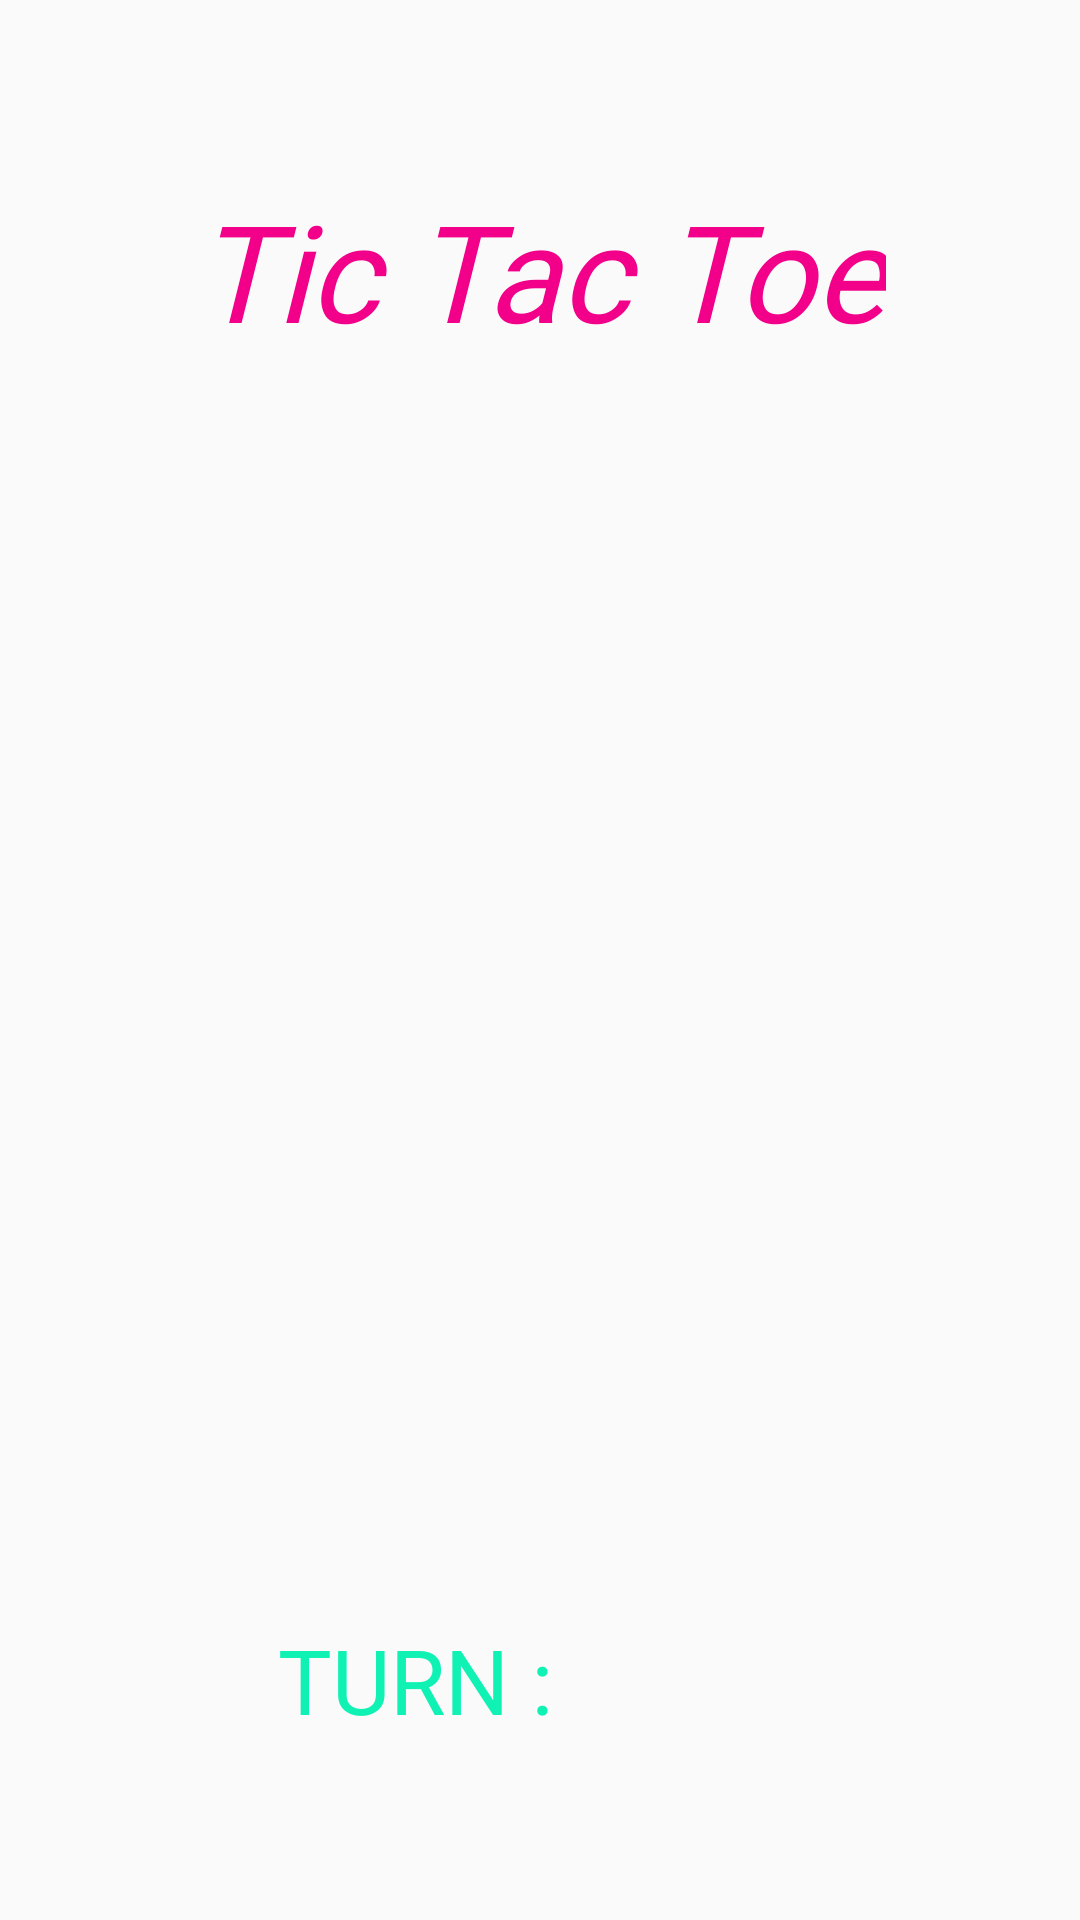

Android layout source for this screen:
<!-- AndroidManifest.xml: application theme AppTheme -->
<!-- res/layout/activity_game.xml -->
<?xml version="1.0" encoding="utf-8"?>
<androidx.constraintlayout.widget.ConstraintLayout xmlns:android="http://schemas.android.com/apk/res/android"
    xmlns:app="http://schemas.android.com/apk/res-auto"
    xmlns:tools="http://schemas.android.com/tools"
    android:layout_width="match_parent"
    android:layout_height="match_parent"
    android:padding="10dp"
    tools:context=".Game">

    <TextView
        android:id="@+id/text"
        android:layout_width="wrap_content"
        android:layout_height="wrap_content"
        android:layout_marginTop="50dp"
        android:fontFamily="@font/comic_sans_ms"
        android:text="@string/app_name"
        android:textColor="#F20089"
        android:textSize="45sp"
        android:textStyle="italic"
        app:layout_constraintEnd_toEndOf="parent"
        app:layout_constraintHorizontal_bias="0.5"
        app:layout_constraintStart_toStartOf="parent"
        app:layout_constraintTop_toTopOf="parent" />

    <ImageView
        android:id="@+id/grid"
        android:layout_width="wrap_content"
        android:layout_height="wrap_content"
        android:contentDescription="@string/grid"
        app:layout_constraintBottom_toTopOf="@+id/turnText"
        app:layout_constraintEnd_toEndOf="parent"
        app:layout_constraintHorizontal_bias="0.5"
        app:layout_constraintStart_toStartOf="parent"
        app:layout_constraintTop_toBottomOf="@+id/text"
        app:srcCompat="@drawable/grid" />

    <LinearLayout
        android:layout_width="0dp"
        android:layout_height="0dp"
        android:orientation="vertical"
        app:layout_constraintBottom_toBottomOf="@+id/grid"
        app:layout_constraintEnd_toEndOf="@+id/grid"
        app:layout_constraintStart_toStartOf="@+id/grid"
        app:layout_constraintTop_toTopOf="@+id/grid">

        <LinearLayout
            android:layout_width="match_parent"
            android:layout_height="match_parent"
            android:layout_weight="1"
            android:orientation="horizontal">

            <ImageView
                android:id="@+id/grid1"
                android:layout_width="match_parent"
                android:layout_height="match_parent"
                android:layout_weight="1"
                android:contentDescription="@string/grids"
                android:onClick="gridTap"
                android:padding="15dp"
                android:tag="0" />

            <ImageView
                android:id="@+id/grid2"
                android:layout_width="match_parent"
                android:layout_height="match_parent"
                android:layout_weight="1"
                android:contentDescription="@string/grids"
                android:onClick="gridTap"
                android:padding="15dp"
                android:tag="1" />

            <ImageView
                android:id="@+id/grid3"
                android:layout_width="match_parent"
                android:layout_height="match_parent"
                android:layout_weight="1"
                android:contentDescription="@string/grids"
                android:onClick="gridTap"
                android:padding="15dp"
                android:tag="2" />
        </LinearLayout>

        <LinearLayout
            android:layout_width="match_parent"
            android:layout_height="match_parent"
            android:layout_weight="1"
            android:orientation="horizontal">

            <ImageView
                android:id="@+id/grid4"
                android:layout_width="match_parent"
                android:layout_height="match_parent"
                android:layout_weight="1"
                android:contentDescription="@string/grids"
                android:onClick="gridTap"
                android:padding="15dp"
                android:tag="3" />

            <ImageView
                android:id="@+id/grid5"
                android:layout_width="match_parent"
                android:layout_height="match_parent"
                android:layout_weight="1"
                android:contentDescription="@string/grids"
                android:onClick="gridTap"
                android:padding="15dp"
                android:tag="4" />

            <ImageView
                android:id="@+id/grid6"
                android:layout_width="match_parent"
                android:layout_height="match_parent"
                android:layout_weight="1"
                android:contentDescription="@string/grids"
                android:onClick="gridTap"
                android:padding="15dp"
                android:tag="5" />
        </LinearLayout>

        <LinearLayout
            android:layout_width="match_parent"
            android:layout_height="match_parent"
            android:layout_weight="1"
            android:orientation="horizontal">

            <ImageView
                android:id="@+id/grid7"
                android:layout_width="match_parent"
                android:layout_height="match_parent"
                android:layout_weight="1"
                android:contentDescription="@string/grids"
                android:onClick="gridTap"
                android:padding="15dp"
                android:tag="6" />

            <ImageView
                android:id="@+id/grid8"
                android:layout_width="match_parent"
                android:layout_height="match_parent"
                android:layout_weight="1"
                android:contentDescription="@string/grids"
                android:onClick="gridTap"
                android:padding="15dp"
                android:tag="7" />

            <ImageView
                android:id="@+id/grid9"
                android:layout_width="match_parent"
                android:layout_height="match_parent"
                android:layout_weight="1"
                android:contentDescription="@string/grids"
                android:onClick="gridTap"
                android:padding="15dp"
                android:tag="8" />
        </LinearLayout>
    </LinearLayout>

    <TextView
        android:id="@+id/turnText"
        android:layout_width="wrap_content"
        android:layout_height="wrap_content"
        android:layout_marginBottom="50dp"
        android:fontFamily="@font/comic_sans_ms"
        android:text="@string/turn"
        android:textColor="@color/colorAccent"
        android:textSize="30sp"
        app:layout_constraintBottom_toBottomOf="parent"
        app:layout_constraintEnd_toStartOf="@+id/turnLogo"
        app:layout_constraintHorizontal_bias="0.5"
        app:layout_constraintStart_toStartOf="parent" />

    <ImageView
        android:id="@+id/turnLogo"
        android:layout_width="wrap_content"
        android:layout_height="30dp"
        android:adjustViewBounds="true"
        android:contentDescription="@string/turnlogo"
        app:layout_constraintBottom_toBottomOf="@+id/turnText"
        app:layout_constraintEnd_toEndOf="parent"
        app:layout_constraintHorizontal_bias="0.5"
        app:layout_constraintStart_toEndOf="@+id/turnText"
        app:layout_constraintTop_toTopOf="@+id/turnText" />

</androidx.constraintlayout.widget.ConstraintLayout>
<!-- resources referenced by this layout -->
<resources>
  <color name="colorAccent">#10f1b4</color>
  <string name="app_name">Tic Tac Toe</string>
  <string name="grid">grid</string>
  <string name="grids">grids</string>
  <string name="turn">TURN :</string>
  <string name="turnlogo">turnLogo</string>
  <style name="AppTheme" parent="Theme.AppCompat.Light.NoActionBar">
          
          <item name="colorPrimary">@color/colorPrimary</item>
          <item name="colorPrimaryDark">@color/colorPrimaryDark</item>
          <item name="colorAccent">@color/colorAccent</item>
      </style>
  <color name="colorPrimary">#c32cf1</color>
  <color name="colorPrimaryDark">#7209B7</color>
</resources>
